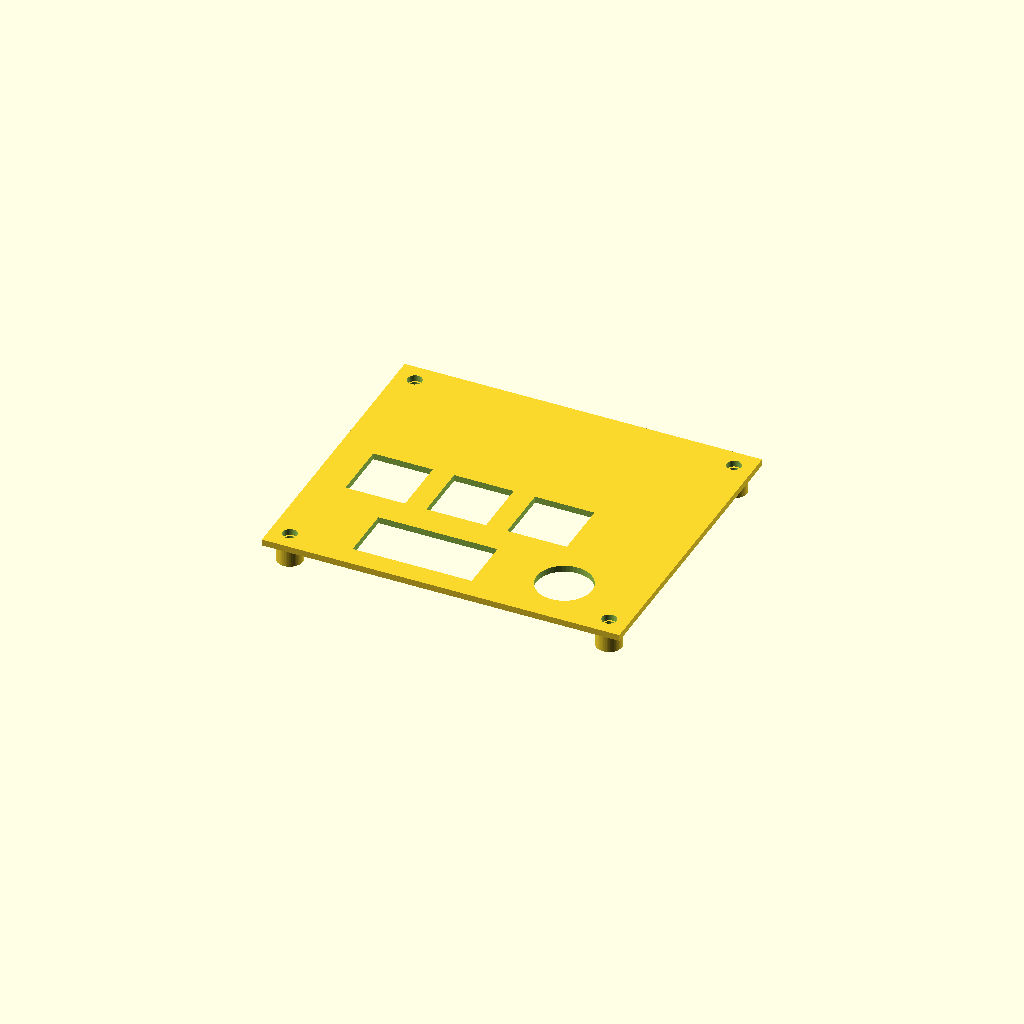
Cell 1 — every parameter at its default value.
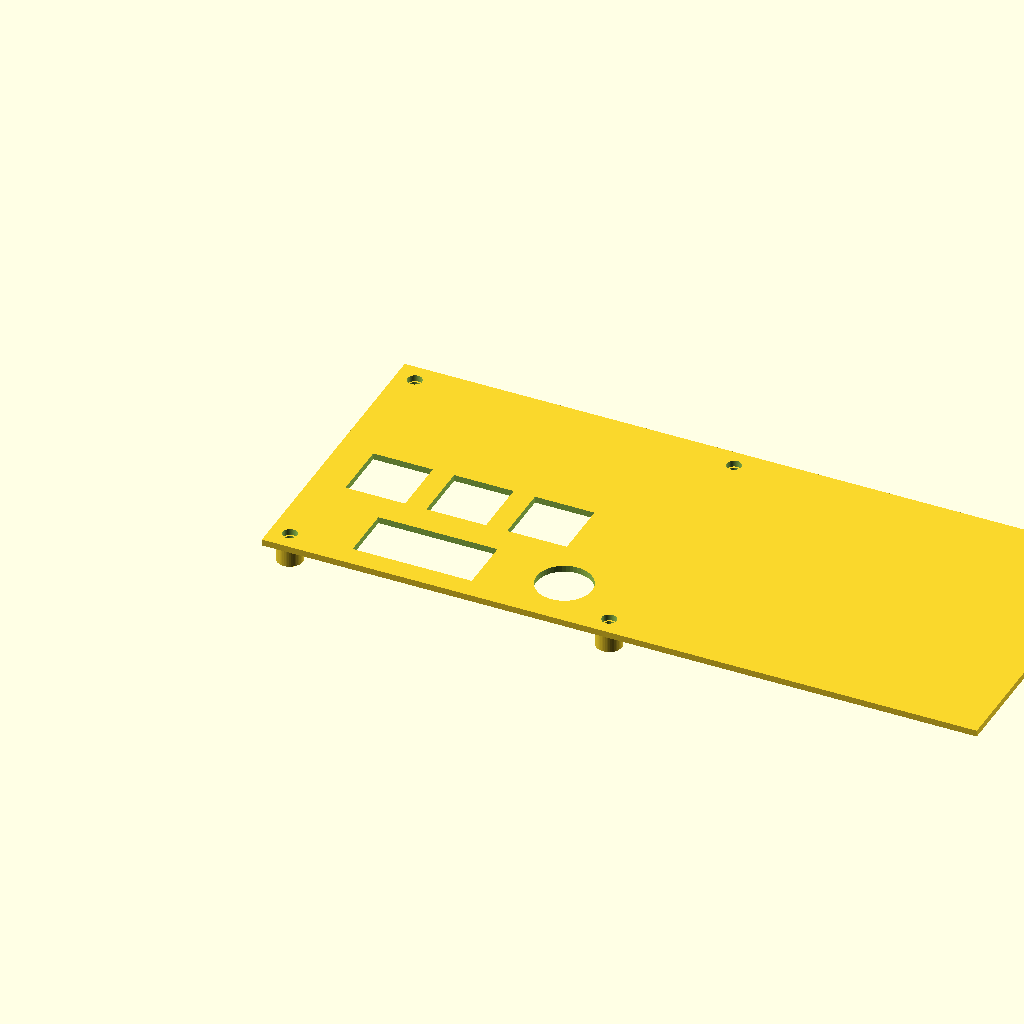
Cell 2: the same model with board_w = 168.
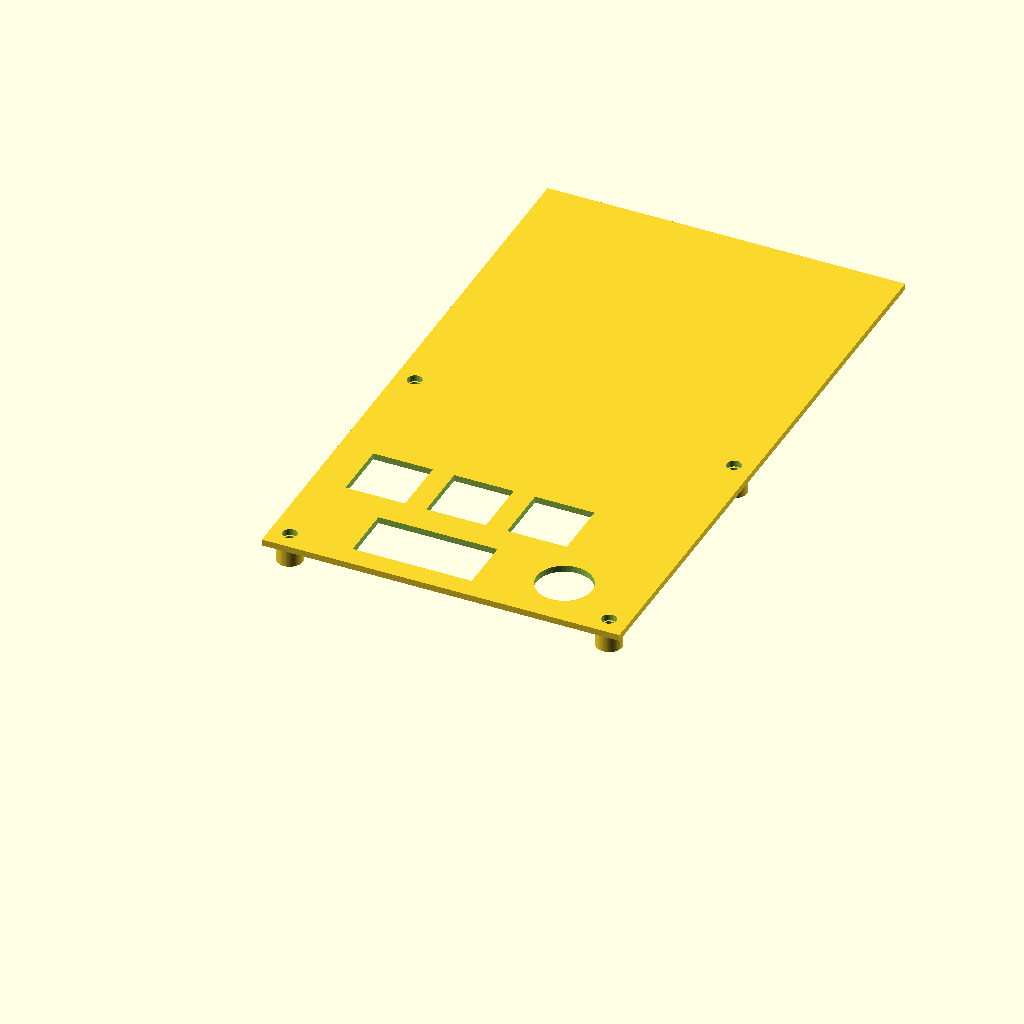
Cell 3 — board_h set to 144, the other parameters unchanged.
One fixed orthographic camera (rotation 55°, 0°, 25°; colour scheme Cornfield) for every cell.
Source of the model, case/focus-totem.scad:
// Focus Totem — sandwich case (bottom tray + switch plate)
// All feature coordinates are in board-local mm: (0,0) is the top-left
// corner of the PCB, matching the KiCad layout. Render one part at a time:
//   openscad -D 'part="plate"'  -o focus-totem-plate.stl  focus-totem.scad
//   openscad -D 'part="bottom"' -o focus-totem-bottom.stl focus-totem.scad

part = "plate";          // "plate" or "bottom"

board_w   = 84;          // PCB outline
board_h   = 72;
board_t   = 1.6;
tol       = 0.4;         // print tolerance, per side

wall      = 2;
floor_t   = 2;
plate_t   = 1.5;
standoff  = 4;           // floor to PCB underside
gap       = 5;           // PCB top to plate underside (MX body)

post_d    = 6;           // standoff / boss outer diameter
m3_clear  = 3.4;
m3_tap    = 2.6;
cbore_d   = 6;           // screw-head counterbore
cbore_h   = 1.4;

sw_cut    = 14;          // MX plate cut-out
enc_d     = 13;          // encoder body + bush clearance
usb_w     = 11;
usb_h     = 5;

holes     = [[4.5,4.5],[79.5,4.5],[4.5,67.5],[79.5,67.5]];
switches  = [[15,32],[34,32],[53,32]];
encoder   = [65.25,12.5];
oled_pos  = [19,5];      // OLED display window
oled_size = [28,13];
usb_x     = 30;          // USB sits on the +y edge

shell_h   = floor_t + standoff + board_t + gap;   // walls reach the plate
$fn = 48;

module screws(d, z0, z1) {
    for (h = holes) translate([h[0], h[1], z0]) cylinder(h = z1 - z0, d = d);
}

module plate() {
    difference() {
        cube([board_w, board_h, plate_t]);
        for (s = switches)
            translate([s[0] - sw_cut/2, s[1] - sw_cut/2, -1]) cube([sw_cut, sw_cut, plate_t + 2]);
        translate([encoder[0], encoder[1], -1]) cylinder(h = plate_t + 2, d = enc_d);
        translate([oled_pos[0], oled_pos[1], -1]) cube([oled_size[0], oled_size[1], plate_t + 2]);
        screws(m3_clear, -1, plate_t + 1);
    }
    // bosses hang under the plate and take the screw thread
    for (h = holes)
        translate([h[0], h[1], -gap]) difference() {
            cylinder(h = gap, d = post_d);
            translate([0, 0, -1]) cylinder(h = gap + 2, d = m3_tap);
        }
}

module bottom() {
    difference() {
        union() {
            difference() {
                translate([-wall, -wall, 0]) cube([board_w + 2*wall, board_h + 2*wall, shell_h]);
                translate([-tol, -tol, floor_t]) cube([board_w + 2*tol, board_h + 2*tol, shell_h + 1]);
                // USB slot through the +y wall
                translate([usb_x - usb_w/2, board_h - 1, floor_t + standoff + board_t - 1])
                    cube([usb_w, wall + 2, usb_h]);
            }
            for (h = holes) translate([h[0], h[1], floor_t]) cylinder(h = standoff, d = post_d);
        }
        screws(m3_clear, -1, shell_h + 1);
        screws(cbore_d, -1, cbore_h);    // recess the screw heads under the floor
    }
}

if (part == "plate") plate();
else bottom();
Parameter table extracted from the source (name, type, default, range or options):
part: string, default "plate"
board_w: number, default 84
board_h: number, default 72
board_t: number, default 1.6
tol: number, default 0.4
wall: number, default 2
floor_t: number, default 2
plate_t: number, default 1.5
standoff: number, default 4
gap: number, default 5
post_d: number, default 6
m3_clear: number, default 3.4
m3_tap: number, default 2.6
cbore_d: number, default 6
cbore_h: number, default 1.4
sw_cut: number, default 14
enc_d: number, default 13
usb_w: number, default 11
usb_h: number, default 5
encoder: vector, default [65.25, 12.5]
oled_pos: vector, default [19, 5]
oled_size: vector, default [28, 13]
usb_x: number, default 30
